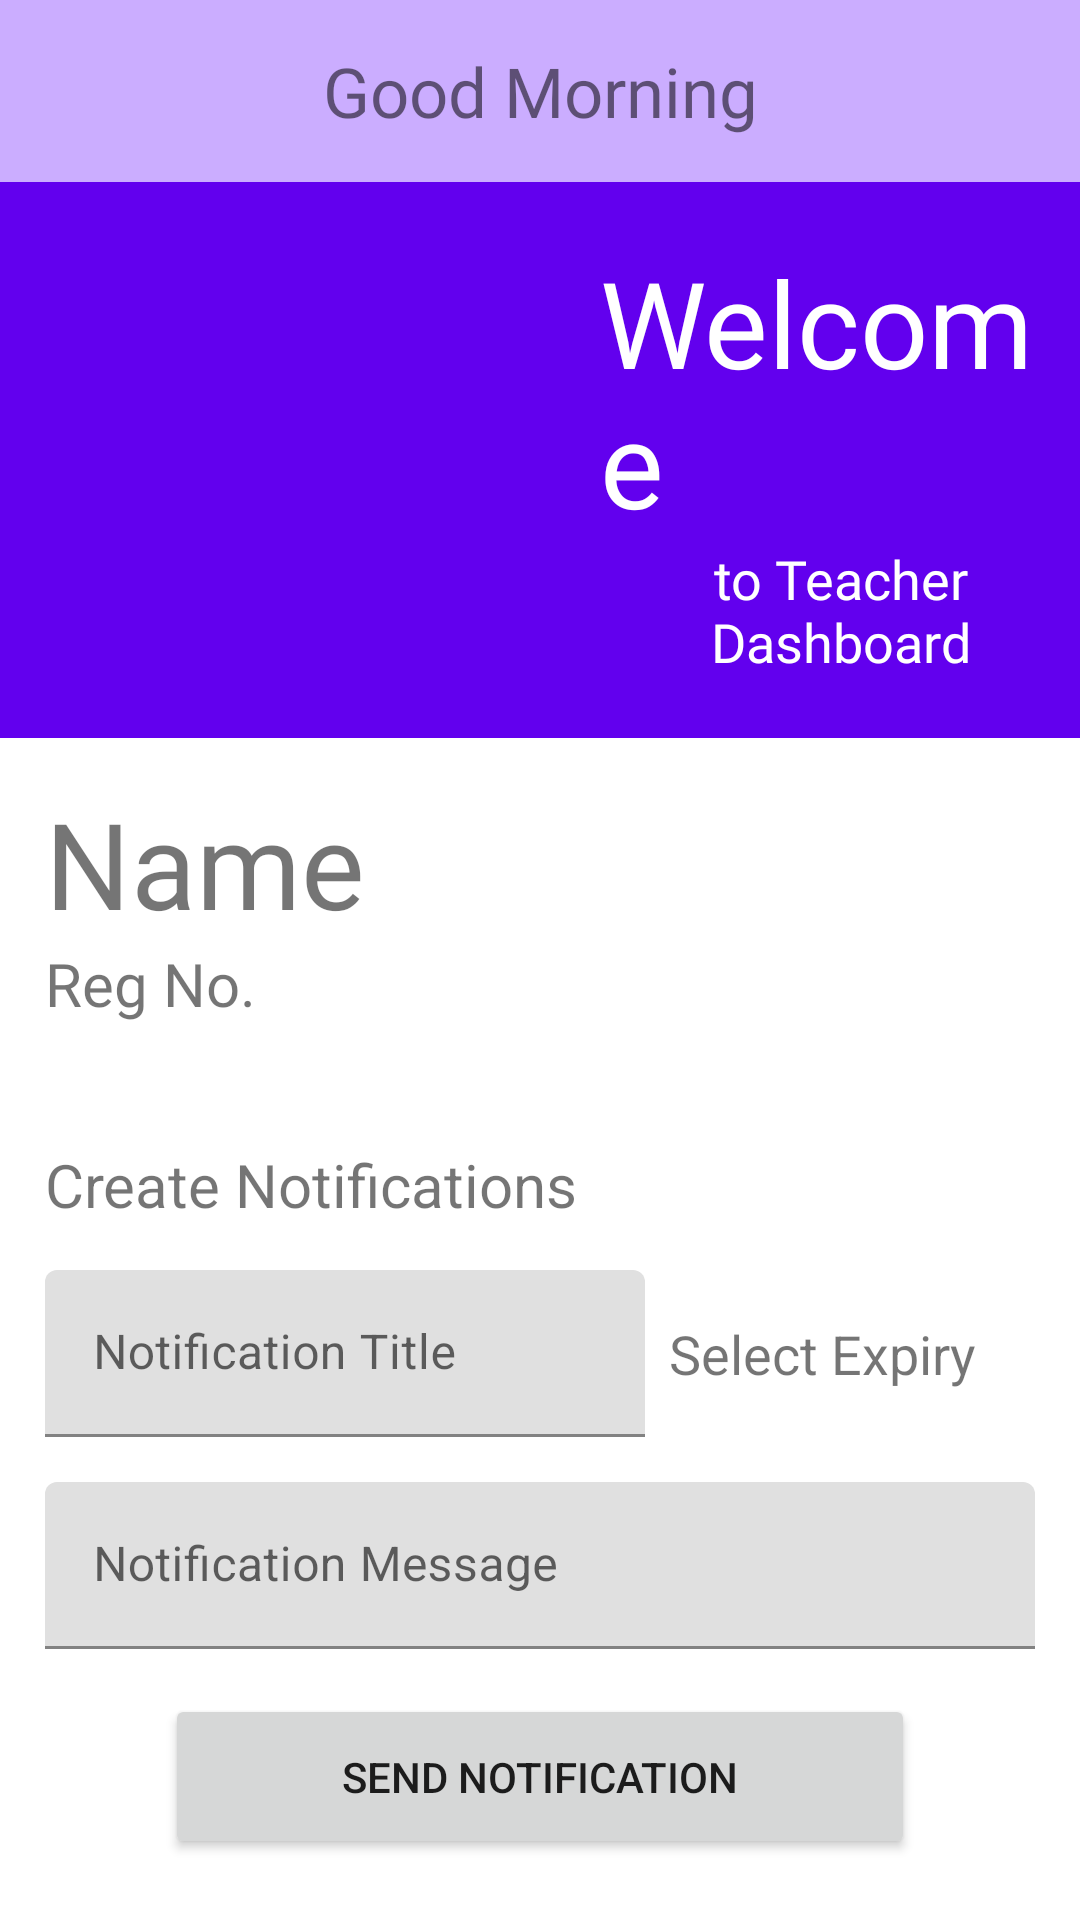

Here is an Android app screen rendered from its layout file. Give the layout XML and the strings, colors and styles it references.
<!-- AndroidManifest.xml: application theme Theme.MCA -->
<!-- res/layout/fragment_teacher_home.xml -->
<?xml version="1.0" encoding="utf-8"?>
<LinearLayout xmlns:android="http://schemas.android.com/apk/res/android"
    xmlns:app="http://schemas.android.com/apk/res-auto"
    xmlns:tools="http://schemas.android.com/tools"
    android:orientation="vertical"
    android:layout_width="match_parent"
    android:layout_height="match_parent">

    <TextView
        android:id="@+id/wish"
        android:layout_width="match_parent"
        android:layout_height="wrap_content"
        android:fontFamily="@font/robotoblack"
        android:textSize="23dp"
        android:paddingTop="15dp"
        android:paddingBottom="15dp"
        android:gravity="center"
        android:background="#CBADFF"
        android:text="Good Morning" />

    <androidx.core.widget.NestedScrollView
        android:layout_width="match_parent"
        android:layout_height="wrap_content">

        <LinearLayout
            android:layout_width="match_parent"
            android:layout_height="match_parent"
            android:orientation="vertical">

            <LinearLayout
                android:layout_width="match_parent"
                android:layout_height="wrap_content"
                android:background="@color/purple"
                android:paddingTop="20dp"
                android:paddingBottom="20dp"
                android:gravity="center"
                android:orientation="horizontal">

                <ImageView
                    android:id="@+id/image"
                    android:layout_width="200dp"
                    android:layout_height="140dp"/>

                <LinearLayout
                    android:layout_width="match_parent"
                    android:layout_height="wrap_content"
                    android:orientation="vertical">

                    <TextView
                        android:id="@+id/missedClasses"
                        android:layout_width="wrap_content"
                        android:layout_height="wrap_content"
                        android:layout_gravity="center"
                        android:fontFamily="@font/robotomedium"
                        android:textColor="@color/white"
                        android:textSize="40dp"
                        android:text="Welcome"/>

                    <TextView
                        android:layout_width="match_parent"
                        android:layout_height="wrap_content"
                        android:fontFamily="@font/robotomedium"
                        android:textSize="18dp"
                        android:textColor="@color/white"
                        android:gravity="center"
                        android:text="to Teacher Dashboard" />

                </LinearLayout>

            </LinearLayout>

            <LinearLayout
                android:layout_width="match_parent"
                android:layout_height="wrap_content"
                android:orientation="vertical"
                android:paddingLeft="15dp"
                android:paddingRight="15dp">

                <TextView
                    android:id="@+id/name"
                    android:layout_width="match_parent"
                    android:layout_height="wrap_content"
                    android:layout_marginTop="15dp"
                    android:textSize="40dp"
                    android:fontFamily="@font/robotomedium"
                    android:gravity="left"
                    android:text="Name" />
                <TextView
                    android:id="@+id/info"
                    android:layout_width="match_parent"
                    android:layout_height="wrap_content"
                    android:textSize="20dp"
                    android:fontFamily="@font/robotoregular"
                    android:gravity="left"
                    android:text="Reg No." />

                <LinearLayout
                    android:layout_marginTop="25dp"
                    android:layout_width="match_parent"
                    android:layout_height="wrap_content"
                    android:orientation="vertical">

                    <TextView
                        android:layout_width="match_parent"
                        android:layout_height="wrap_content"
                        android:drawableLeft="@drawable/ic_bell"
                        android:drawablePadding="8dp"
                        android:textSize="20dp"
                        android:layout_marginTop="15dp"
                        android:gravity="left"
                        android:text="Create Notifications" />

                    <LinearLayout
                        android:layout_width="match_parent"
                        android:layout_height="wrap_content"
                        android:layout_marginTop="15dp"
                        android:layout_marginBottom="15dp"
                        android:orientation="vertical">

                        <LinearLayout
                            android:layout_width="match_parent"
                            android:layout_height="wrap_content"
                            android:layout_marginBottom="15dp"
                            android:orientation="horizontal">

                            <com.google.android.material.textfield.TextInputLayout
                                android:layout_width="200dp"
                                android:layout_height="wrap_content">
                                <EditText
                                    android:id="@+id/notificationName"
                                    android:layout_width="match_parent"
                                    android:layout_height="wrap_content"
                                    android:ems="10"
                                    android:hint="Notification Title"
                                    android:inputType="textPersonName" />
                            </com.google.android.material.textfield.TextInputLayout>


                            <TextView
                                android:id="@+id/selectNotificationDate"
                                android:layout_gravity="center"
                                android:layout_height="wrap_content"
                                android:layout_width="wrap_content"
                                android:layout_marginLeft="8dp"
                                android:drawableLeft="@drawable/ic_calendar"
                                android:drawablePadding="8dp"
                                android:textSize="18dp"
                                android:text="Select Expiry"/>

                        </LinearLayout>

                        <com.google.android.material.textfield.TextInputLayout
                            android:layout_width="match_parent"
                            android:layout_height="wrap_content">
                            <EditText
                                android:id="@+id/notificationMessage"
                                android:layout_width="match_parent"
                                android:layout_height="wrap_content"
                                android:layout_marginBottom="15dp"
                                android:ems="10"
                                android:hint="Notification Message"
                                android:inputType="textPersonName" />
                        </com.google.android.material.textfield.TextInputLayout>


                        <Button
                            android:id="@+id/sendNotification"
                            android:layout_width="wrap_content"
                            android:layout_height="wrap_content"
                            android:layout_gravity="center"
                            style="@style/button"
                            android:text="Send Notification" />

                    </LinearLayout>

                    <TextView
                        android:layout_height="wrap_content"
                        android:layout_width="wrap_content"
                        android:textSize="18dp"
                        android:fontFamily="@font/robotomedium"
                        android:text="New Notifications"/>

                    <ListView
                        android:background="@drawable/listview_shape"
                        android:id="@+id/notification_list"
                        android:layout_marginTop="15dp"
                        android:layout_width="match_parent"
                        android:layout_height="250dp"
                        android:nestedScrollingEnabled="true"/>

                </LinearLayout>

            </LinearLayout>


        </LinearLayout>
    </androidx.core.widget.NestedScrollView>


</LinearLayout>
<!-- resources referenced by this layout -->
<resources>
  <color name="purple">#6200EE</color>
  <color name="white">#FFFFFFFF</color>
  <!-- drawable listview_shape (drawable) -->
  <?xml version="1.0" encoding="utf-8"?>
  <shape xmlns:android="http://schemas.android.com/apk/res/android">
      <solid android:color="@color/grey"/>
      <corners android:radius="25dp"/>
      <padding android:top="15dp" android:bottom="15dp" android:left="15dp" android:right="15dp"/>
  </shape>
  <style name="button">
          <item name="android:height">55dp</item>
          <item name="android:width">250dp</item>
      </style>
  <style name="Theme.MCA" parent="Theme.MaterialComponents.DayNight.NoActionBar">
          
          <item name="colorPrimary">@color/purple_500</item>
          <item name="colorPrimaryVariant">@color/purple_700</item>
          <item name="colorOnPrimary">@color/white</item>
          
          <item name="colorSecondary">@color/teal_200</item>
          <item name="colorSecondaryVariant">@color/teal_700</item>
          <item name="colorOnSecondary">@color/black</item>
          
          <item name="android:statusBarColor" tools:targetApi="l">?attr/colorPrimaryVariant</item>
          
      </style>
  <color name="grey">#EBEBEB</color>
  <color name="purple_500">#FF6200EE</color>
  <color name="purple_700">#FF3700B3</color>
  <color name="teal_200">#FF03DAC5</color>
  <color name="teal_700">#FF018786</color>
  <color name="black">#FF000000</color>
</resources>
